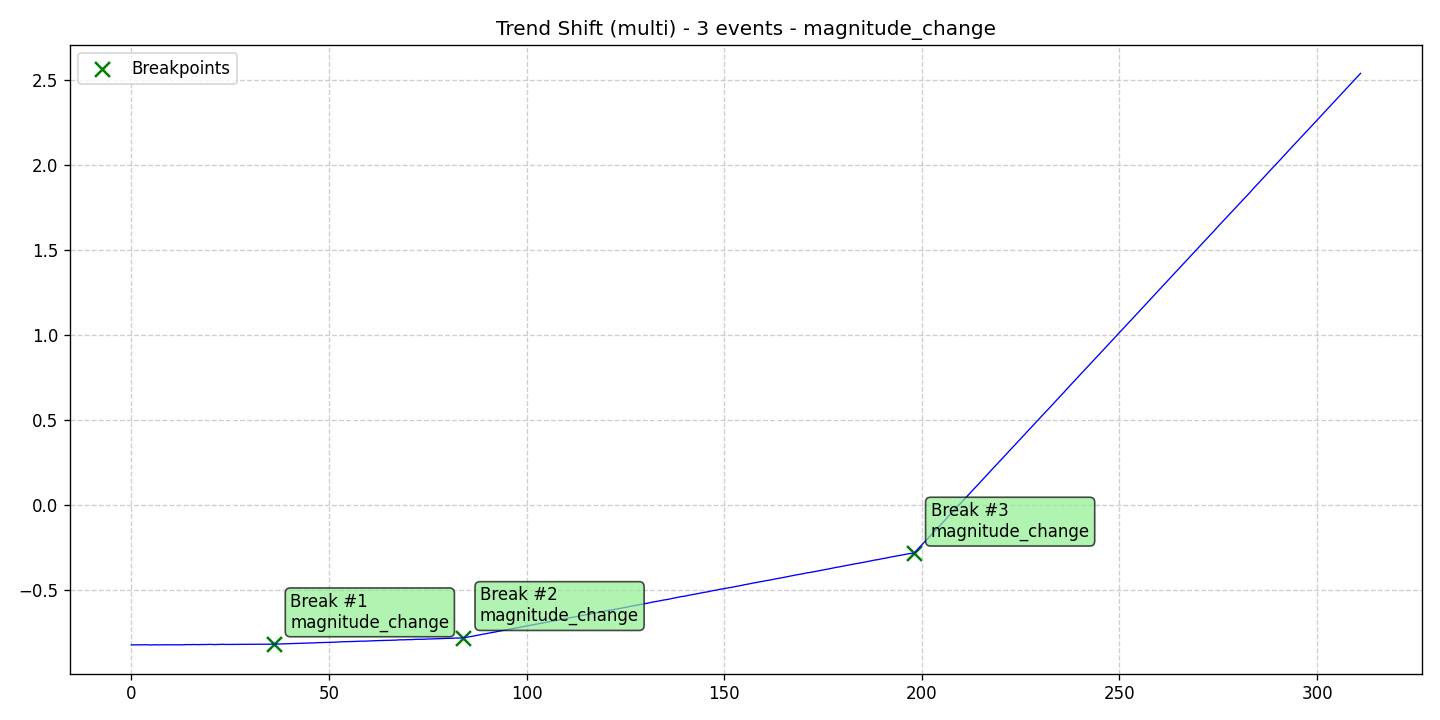

Values plotted in this chart, from the file beside it:
data, stationary, det_lin_up, det_lin_down, det_quad, det_cubic, det_exp, det_damped, stoc_trend, volatility, single_seas, multiple_seas, point_anom_single, point_anom_multi, collect_anom, context_anom, mean_shift, var_shift, trend_shift, date, is_break, is_anomaly, is_multi, location_beginning
-0.8223, 0, 0, 0, 0, 0, 0, 0, 0, 0, 0, 0, 0, 0, 0, 0, 0, 0, 1, 2020-01-01, 0, 0, 1, 0
-0.8221, 0, 0, 0, 0, 0, 0, 0, 0, 0, 0, 0, 0, 0, 0, 0, 0, 0, 1, 2020-01-02, 0, 0, 1, 0
-0.8225, 0, 0, 0, 0, 0, 0, 0, 0, 0, 0, 0, 0, 0, 0, 0, 0, 0, 1, 2020-01-03, 0, 0, 1, 0
-0.8221, 0, 0, 0, 0, 0, 0, 0, 0, 0, 0, 0, 0, 0, 0, 0, 0, 0, 1, 2020-01-04, 0, 0, 1, 0
-0.8215, 0, 0, 0, 0, 0, 0, 0, 0, 0, 0, 0, 0, 0, 0, 0, 0, 0, 1, 2020-01-05, 0, 0, 1, 0
-0.8225, 0, 0, 0, 0, 0, 0, 0, 0, 0, 0, 0, 0, 0, 0, 0, 0, 0, 1, 2020-01-06, 0, 0, 1, 0
-0.8213, 0, 0, 0, 0, 0, 0, 0, 0, 0, 0, 0, 0, 0, 0, 0, 0, 0, 1, 2020-01-07, 0, 0, 1, 0
-0.8224, 0, 0, 0, 0, 0, 0, 0, 0, 0, 0, 0, 0, 0, 0, 0, 0, 0, 1, 2020-01-08, 0, 0, 1, 0
-0.8215, 0, 0, 0, 0, 0, 0, 0, 0, 0, 0, 0, 0, 0, 0, 0, 0, 0, 1, 2020-01-09, 0, 0, 1, 0
-0.8214, 0, 0, 0, 0, 0, 0, 0, 0, 0, 0, 0, 0, 0, 0, 0, 0, 0, 1, 2020-01-10, 0, 0, 1, 0
-0.8211, 0, 0, 0, 0, 0, 0, 0, 0, 0, 0, 0, 0, 0, 0, 0, 0, 0, 1, 2020-01-11, 0, 0, 1, 0
-0.8217, 0, 0, 0, 0, 0, 0, 0, 0, 0, 0, 0, 0, 0, 0, 0, 0, 0, 1, 2020-01-12, 0, 0, 1, 0
-0.8209, 0, 0, 0, 0, 0, 0, 0, 0, 0, 0, 0, 0, 0, 0, 0, 0, 0, 1, 2020-01-13, 0, 0, 1, 0
-0.8216, 0, 0, 0, 0, 0, 0, 0, 0, 0, 0, 0, 0, 0, 0, 0, 0, 0, 1, 2020-01-14, 0, 0, 1, 0
-0.8202, 0, 0, 0, 0, 0, 0, 0, 0, 0, 0, 0, 0, 0, 0, 0, 0, 0, 1, 2020-01-15, 0, 0, 1, 0
-0.8206, 0, 0, 0, 0, 0, 0, 0, 0, 0, 0, 0, 0, 0, 0, 0, 0, 0, 1, 2020-01-16, 0, 0, 1, 0
-0.8201, 0, 0, 0, 0, 0, 0, 0, 0, 0, 0, 0, 0, 0, 0, 0, 0, 0, 1, 2020-01-17, 0, 0, 1, 0
-0.8206, 0, 0, 0, 0, 0, 0, 0, 0, 0, 0, 0, 0, 0, 0, 0, 0, 0, 1, 2020-01-18, 0, 0, 1, 0
-0.8199, 0, 0, 0, 0, 0, 0, 0, 0, 0, 0, 0, 0, 0, 0, 0, 0, 0, 1, 2020-01-19, 0, 0, 1, 0
-0.82, 0, 0, 0, 0, 0, 0, 0, 0, 0, 0, 0, 0, 0, 0, 0, 0, 0, 1, 2020-01-20, 0, 0, 1, 0
-0.8189, 0, 0, 0, 0, 0, 0, 0, 0, 0, 0, 0, 0, 0, 0, 0, 0, 0, 1, 2020-01-21, 0, 0, 1, 0
-0.8203, 0, 0, 0, 0, 0, 0, 0, 0, 0, 0, 0, 0, 0, 0, 0, 0, 0, 1, 2020-01-22, 0, 0, 1, 0
-0.8193, 0, 0, 0, 0, 0, 0, 0, 0, 0, 0, 0, 0, 0, 0, 0, 0, 0, 1, 2020-01-23, 0, 0, 1, 0
-0.8188, 0, 0, 0, 0, 0, 0, 0, 0, 0, 0, 0, 0, 0, 0, 0, 0, 0, 1, 2020-01-24, 0, 0, 1, 0
-0.8195, 0, 0, 0, 0, 0, 0, 0, 0, 0, 0, 0, 0, 0, 0, 0, 0, 0, 1, 2020-01-25, 0, 0, 1, 0
-0.8194, 0, 0, 0, 0, 0, 0, 0, 0, 0, 0, 0, 0, 0, 0, 0, 0, 0, 1, 2020-01-26, 0, 0, 1, 0
-0.819, 0, 0, 0, 0, 0, 0, 0, 0, 0, 0, 0, 0, 0, 0, 0, 0, 0, 1, 2020-01-27, 0, 0, 1, 0
-0.8189, 0, 0, 0, 0, 0, 0, 0, 0, 0, 0, 0, 0, 0, 0, 0, 0, 0, 1, 2020-01-28, 0, 0, 1, 0
-0.8189, 0, 0, 0, 0, 0, 0, 0, 0, 0, 0, 0, 0, 0, 0, 0, 0, 0, 1, 2020-01-29, 0, 0, 1, 0
-0.8187, 0, 0, 0, 0, 0, 0, 0, 0, 0, 0, 0, 0, 0, 0, 0, 0, 0, 1, 2020-01-30, 0, 0, 1, 0
-0.8187, 0, 0, 0, 0, 0, 0, 0, 0, 0, 0, 0, 0, 0, 0, 0, 0, 0, 1, 2020-01-31, 0, 0, 1, 0
-0.8185, 0, 0, 0, 0, 0, 0, 0, 0, 0, 0, 0, 0, 0, 0, 0, 0, 0, 1, 2020-02-01, 0, 0, 1, 0
-0.8188, 0, 0, 0, 0, 0, 0, 0, 0, 0, 0, 0, 0, 0, 0, 0, 0, 0, 1, 2020-02-02, 0, 0, 1, 0
-0.8179, 0, 0, 0, 0, 0, 0, 0, 0, 0, 0, 0, 0, 0, 0, 0, 0, 0, 1, 2020-02-03, 0, 0, 1, 0
-0.8176, 0, 0, 0, 0, 0, 0, 0, 0, 0, 0, 0, 0, 0, 0, 0, 0, 0, 1, 2020-02-04, 0, 0, 1, 0
-0.8174, 0, 0, 0, 0, 0, 0, 0, 0, 0, 0, 0, 0, 0, 0, 0, 0, 0, 1, 2020-02-05, 0, 0, 1, 0
-0.8178, 0, 0, 0, 0, 0, 0, 0, 0, 0, 0, 0, 0, 0, 0, 0, 0, 0, 1, 2020-02-06, 1, 0, 1, 0
-0.817, 0, 0, 0, 0, 0, 0, 0, 0, 0, 0, 0, 0, 0, 0, 0, 0, 0, 1, 2020-02-07, 0, 0, 1, 0
-0.8166, 0, 0, 0, 0, 0, 0, 0, 0, 0, 0, 0, 0, 0, 0, 0, 0, 0, 1, 2020-02-08, 0, 0, 1, 0
-0.8156, 0, 0, 0, 0, 0, 0, 0, 0, 0, 0, 0, 0, 0, 0, 0, 0, 0, 1, 2020-02-09, 0, 0, 1, 0
-0.8147, 0, 0, 0, 0, 0, 0, 0, 0, 0, 0, 0, 0, 0, 0, 0, 0, 0, 1, 2020-02-10, 0, 0, 1, 0
-0.8141, 0, 0, 0, 0, 0, 0, 0, 0, 0, 0, 0, 0, 0, 0, 0, 0, 0, 1, 2020-02-11, 0, 0, 1, 0
-0.8132, 0, 0, 0, 0, 0, 0, 0, 0, 0, 0, 0, 0, 0, 0, 0, 0, 0, 1, 2020-02-12, 0, 0, 1, 0
-0.8126, 0, 0, 0, 0, 0, 0, 0, 0, 0, 0, 0, 0, 0, 0, 0, 0, 0, 1, 2020-02-13, 0, 0, 1, 0
-0.8114, 0, 0, 0, 0, 0, 0, 0, 0, 0, 0, 0, 0, 0, 0, 0, 0, 0, 1, 2020-02-14, 0, 0, 1, 0
-0.8111, 0, 0, 0, 0, 0, 0, 0, 0, 0, 0, 0, 0, 0, 0, 0, 0, 0, 1, 2020-02-15, 0, 0, 1, 0
-0.8107, 0, 0, 0, 0, 0, 0, 0, 0, 0, 0, 0, 0, 0, 0, 0, 0, 0, 1, 2020-02-16, 0, 0, 1, 0
-0.8092, 0, 0, 0, 0, 0, 0, 0, 0, 0, 0, 0, 0, 0, 0, 0, 0, 0, 1, 2020-02-17, 0, 0, 1, 0
-0.8086, 0, 0, 0, 0, 0, 0, 0, 0, 0, 0, 0, 0, 0, 0, 0, 0, 0, 1, 2020-02-18, 0, 0, 1, 0
-0.8077, 0, 0, 0, 0, 0, 0, 0, 0, 0, 0, 0, 0, 0, 0, 0, 0, 0, 1, 2020-02-19, 0, 0, 1, 0
-0.8071, 0, 0, 0, 0, 0, 0, 0, 0, 0, 0, 0, 0, 0, 0, 0, 0, 0, 1, 2020-02-20, 0, 0, 1, 0
-0.8067, 0, 0, 0, 0, 0, 0, 0, 0, 0, 0, 0, 0, 0, 0, 0, 0, 0, 1, 2020-02-21, 0, 0, 1, 0
-0.8058, 0, 0, 0, 0, 0, 0, 0, 0, 0, 0, 0, 0, 0, 0, 0, 0, 0, 1, 2020-02-22, 0, 0, 1, 0
-0.8041, 0, 0, 0, 0, 0, 0, 0, 0, 0, 0, 0, 0, 0, 0, 0, 0, 0, 1, 2020-02-23, 0, 0, 1, 0
-0.8035, 0, 0, 0, 0, 0, 0, 0, 0, 0, 0, 0, 0, 0, 0, 0, 0, 0, 1, 2020-02-24, 0, 0, 1, 0
-0.8031, 0, 0, 0, 0, 0, 0, 0, 0, 0, 0, 0, 0, 0, 0, 0, 0, 0, 1, 2020-02-25, 0, 0, 1, 0
-0.8024, 0, 0, 0, 0, 0, 0, 0, 0, 0, 0, 0, 0, 0, 0, 0, 0, 0, 1, 2020-02-26, 0, 0, 1, 0
-0.8015, 0, 0, 0, 0, 0, 0, 0, 0, 0, 0, 0, 0, 0, 0, 0, 0, 0, 1, 2020-02-27, 0, 0, 1, 0
-0.8002, 0, 0, 0, 0, 0, 0, 0, 0, 0, 0, 0, 0, 0, 0, 0, 0, 0, 1, 2020-02-28, 0, 0, 1, 0
-0.8003, 0, 0, 0, 0, 0, 0, 0, 0, 0, 0, 0, 0, 0, 0, 0, 0, 0, 1, 2020-02-29, 0, 0, 1, 0
... 252 more rows
